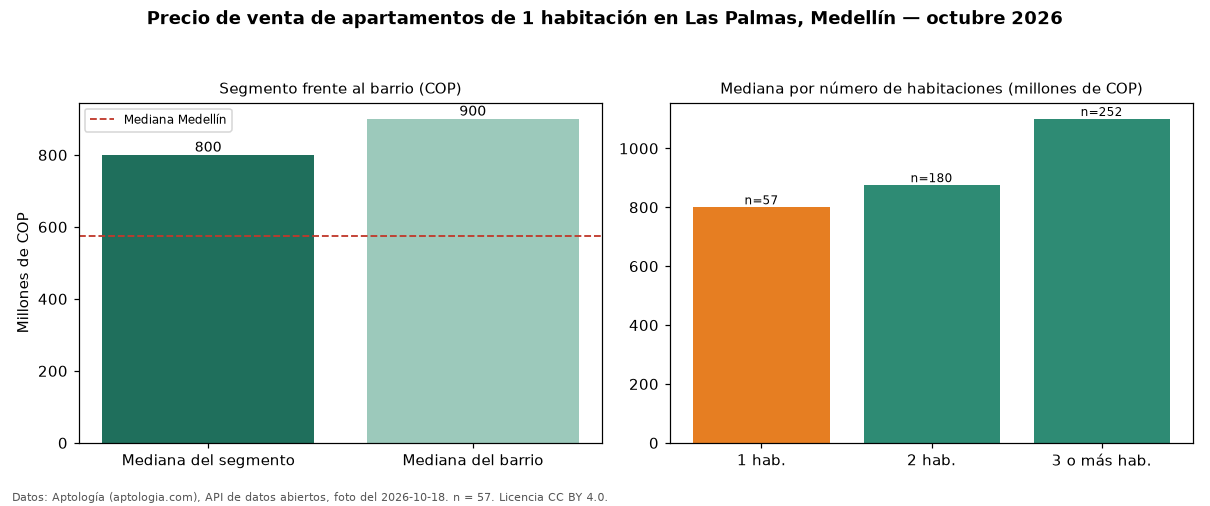

The file beside this chart, header and first rows:
seccion, metrica, valor_cop, n
precio, mediana, 800000000, 57
habitaciones, 1, 800000000, 57
habitaciones, 2, 875250000, 180
habitaciones, 3+, 1100000000, 252
barrio, mediana_barrio_todos_los_tamanos, 900000000, 493
ciudad, mediana_ciudad, 575000000, 
fuente, fecha_foto, 2026-10-18, 
fuente, atribucion, https://www.aptologia.com/venta/medellin…, 
